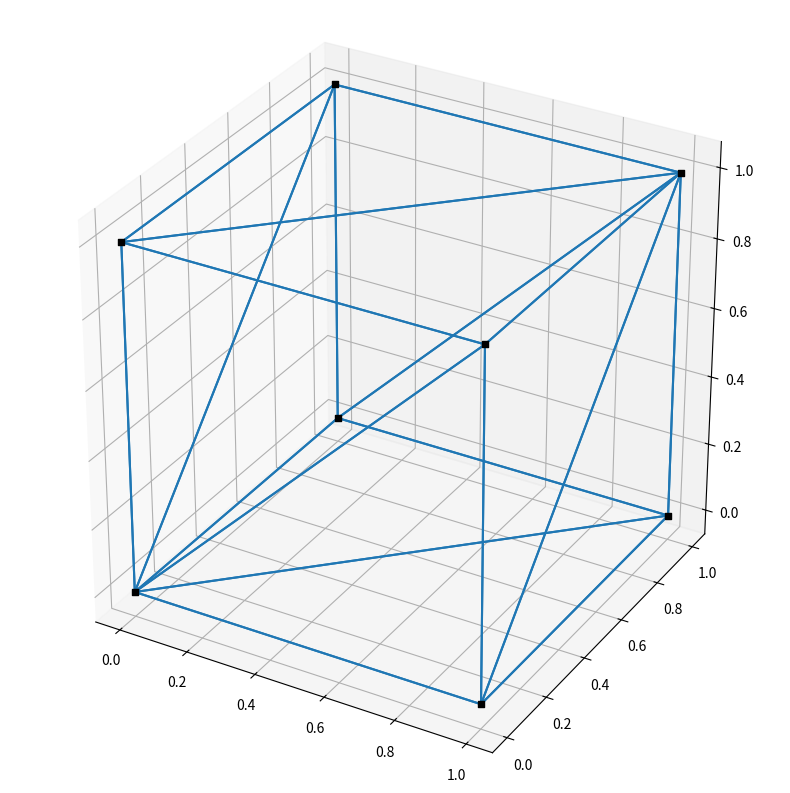

Write the Python code that produced this figure.
import numpy as np
import matplotlib.pyplot as plt
import mpl_toolkits.mplot3d as plt3d


XYZ = np.array([[0, 0, 0],
                [1, 0, 0],
                [0, 1, 0],
                [1, 1, 0],
                [0, 0, 1],
                [1, 0, 1],
                [0, 1, 1],
                [1, 1, 1]])

CONN = np.array([[1,  4,  2],
                 [1,   3, 4],
                 [1,   6,  5],
                 [1,   2,  6],
                 [2,   8,   6],
                 [2,   4,   8],
                 [3,   8,   4],
                 [3,  7,  8],
                 [1,  7,   3],
                 [1,  5,  7],
                 [5,   8,  7],
                 [5,  6,  8]]) - 1

fig = plt.figure()
fig.set_size_inches(10,10)
ax = fig.add_subplot(111, projection='3d', aspect='equal')

#plot the nodes
for x, y, z in XYZ:
    ax.scatter(x, y, z, color='black', marker='s')

    #plot the lines
for ele, con in enumerate(CONN):
    for i in range(2):
        xs = XYZ[con[i]][0], XYZ[con[i+1]][0]
        ys = XYZ[con[i]][1], XYZ[con[i+1]][1]
        zs = XYZ[con[i]][2], XYZ[con[i+1]][2]
        line = plt3d.art3d.Line3D(xs, ys, zs)
        ax.add_line(line)
    xs = XYZ[con[0]][0], XYZ[con[2]][0]
    ys = XYZ[con[0]][1], XYZ[con[2]][1]
    zs = XYZ[con[0]][2], XYZ[con[2]][2]
    line = plt3d.art3d.Line3D(xs, ys, zs)
    ax.add_line(line)
plt.show()
input()
